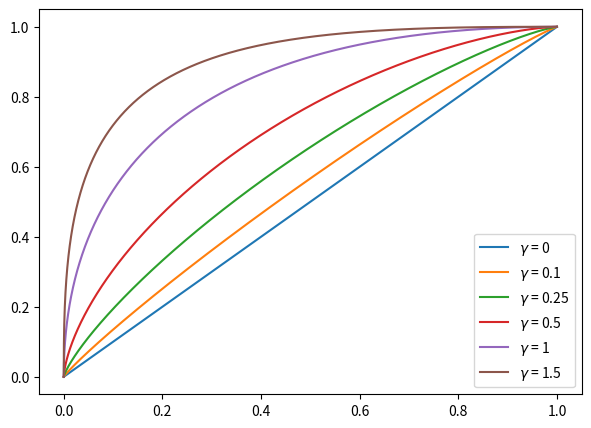
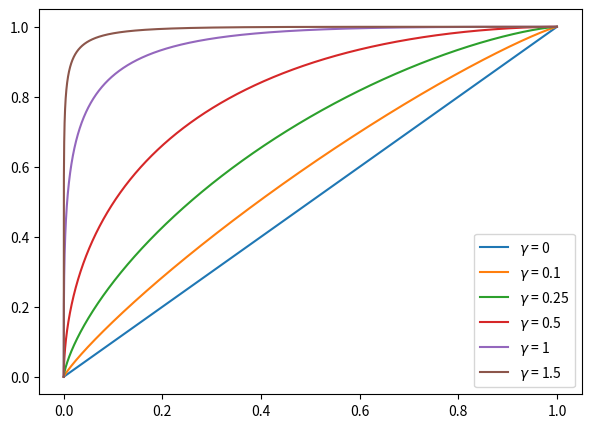
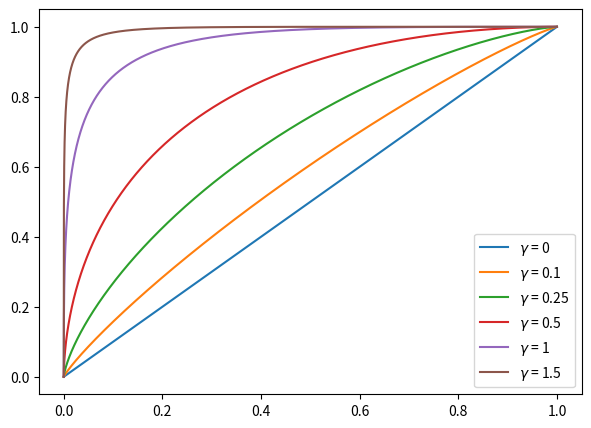

Generate these figures, in order, with matplotlib:
import numpy as np
import matplotlib.pyplot as plt
from scipy.special import ndtri
from scipy.stats import norm

#Define min max function and how to derive the bids from such function
def minmaxvar(l, u):
    result = 1 - (1 - u**(1/(l+1)))**(1+l)
    return result

#Create graph
x = np.arange(0, 1, 0.0001)
y0 = minmaxvar(0, x)
y0_1 = minmaxvar(0.1, x)
y0_25 = minmaxvar(0.25, x)
y0_5 = minmaxvar(0.5, x)
y1 = minmaxvar(1, x)
y1_5 = minmaxvar(1.5, x)
#Create figure and plot
plt.figure(figsize=(7, 5))
plt.plot(x, y0, label = '$\gamma$ = 0')
plt.plot(x, y0_1, label = '$\gamma$ = 0.1')
plt.plot(x, y0_25, label = '$\gamma$ = 0.25')
plt.plot(x, y0_5, label = '$\gamma$ = 0.5')
plt.plot(x, y1, label = '$\gamma$ = 1')
plt.plot(x, y1_5, label = '$\gamma$ = 1.5')
name_fig = 'Minmaxvar_function.eps'
plt.legend(loc = 4)
plt.savefig(name_fig, dpi=1200, format = 'eps')
plt.show()
plt.close()

def Wang(l, u):
    result = norm.cdf(ndtri(u)+l)
    return result

def comp_wang_minmaxvar(l, u):
    return Wang(l, minmaxvar(l, u))

#Function Defined as the composition of minmavar and minmaxvar distortion functions
def comp_minmaxvar_wang(l, u):
    return minmaxvar(l, Wang(l, u))


#Create graph
x = np.arange(0, 1, 0.0001)
y0 = comp_wang_minmaxvar(0, x)
y0_1 = comp_wang_minmaxvar(0.1, x)
y0_25 = comp_wang_minmaxvar(0.25, x)
y0_5 = comp_wang_minmaxvar(0.5, x)
y1 = comp_wang_minmaxvar(1, x)
print(y1)
y1_5 = comp_wang_minmaxvar(1.5, x)
#Create figure and plot
plt.figure(figsize=(7, 5))
plt.plot(x, y0, label = '$\gamma$ = 0')
plt.plot(x, y0_1, label = '$\gamma$ = 0.1')
plt.plot(x, y0_25, label = '$\gamma$ = 0.25')
plt.plot(x, y0_5, label = '$\gamma$ = 0.5')
plt.plot(x, y1, label = '$\gamma$ = 1')
plt.plot(x, y1_5, label = '$\gamma$ = 1.5')
name_fig = 'comp_wang_minmaxvar_function.eps'
plt.legend(loc = 4)
plt.savefig(name_fig, dpi=1200, format = 'eps')
plt.show()
plt.close()



#Create graph
x = np.arange(0, 1, 0.0001)
y0 = comp_minmaxvar_wang(0, x)
y0_1 = comp_minmaxvar_wang(0.1, x)
y0_25 = comp_minmaxvar_wang(0.25, x)
y0_5 = comp_minmaxvar_wang(0.5, x)
y1 = comp_minmaxvar_wang(1, x)
print(y1)
y1_5 = comp_minmaxvar_wang(1.5, x)
#Create figure and plot
plt.figure(figsize=(7, 5))
plt.plot(x, y0, label = '$\gamma$ = 0')
plt.plot(x, y0_1, label = '$\gamma$ = 0.1')
plt.plot(x, y0_25, label = '$\gamma$ = 0.25')
plt.plot(x, y0_5, label = '$\gamma$ = 0.5')
plt.plot(x, y1, label = '$\gamma$ = 1')
plt.plot(x, y1_5, label = '$\gamma$ = 1.5')
name_fig = 'comp_minmaxvar_wang_function.eps'
plt.legend(loc = 4)
plt.savefig(name_fig, dpi=1200, format = 'eps')
plt.show()
plt.close()
